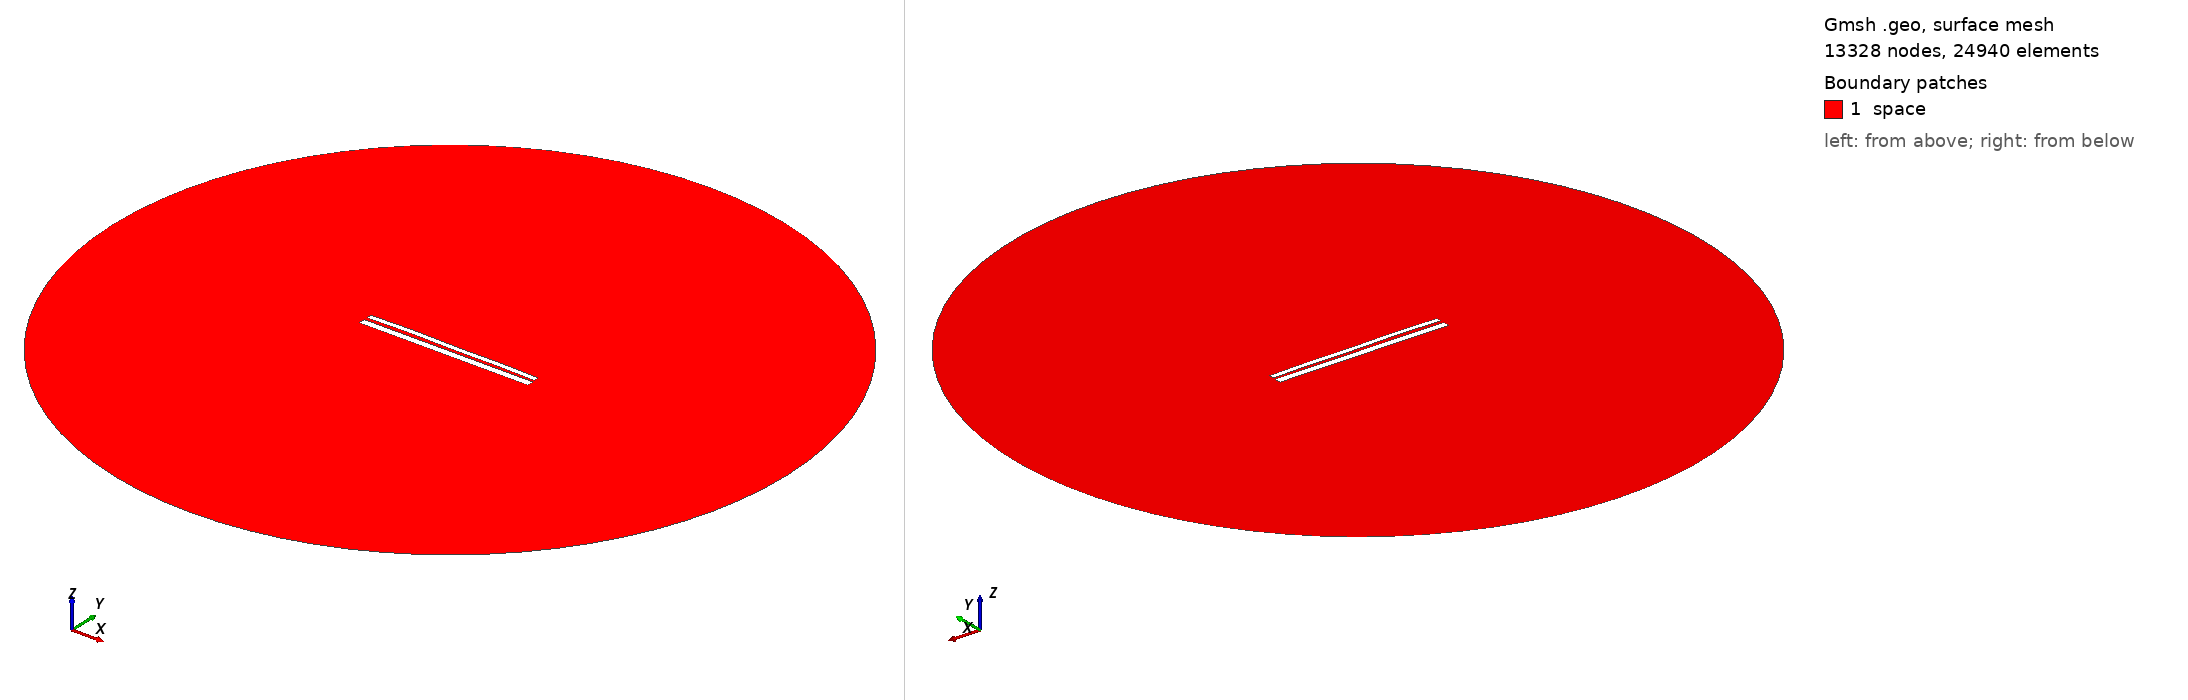

Gmsh geometry script, surface-meshed: 13328 nodes, 24940 surface elements. Boundary patches (legend numbers): 1 space. Left view from above one corner, right view from below the opposite corner. Legend entries are the model's physical surfaces. The drawing asked Gmsh for element sizes between 1% and 20% of the model's largest extent; the script's own settings can give other sizes.

=== 9495.geo (drawn) ===
//---------------------------------------
// Geometry kernel
//---------------------------------------

SetFactory("OpenCASCADE");



//---------------------------------------
// Parameters of the geometry
//---------------------------------------

// Overetch of the upper plate
overetch = 0.375;

// Distance between the plates
distance = 1.5;

// Discretization over the x axis (for the deformation)
nx = 50; 

// Length of the plate
L = 100 - overetch; 

// Number of modes
n = 4; 

// 1st mode coefficient
coeff(1) = -0.15;
beta(1) = 0.596864 * 3.1415926535 / L;

// 2nd mode coefficient
coeff(2) = 0.15;
beta(2) = 1.49418 * 3.1415926535 / L;

// 3rd mode coefficient
coeff(3) = 0.07499999999999998;
beta(3) = 2.50025 * 3.1415926535 / L;

// 4th mode coefficient
coeff(4) = 0.15;
beta(4) = 3.49999 * 3.1415926535 / L;



//---------------------------------------
// Upper plate (deformed rectangle)
//---------------------------------------

// Coordiantes of the upper plate
xmin = -50;
xmax = 50 - overetch;

// Height of the upper plate
yheight = 4 - 2 * overetch;

// Indexes of the points
UpperID[] = {};
LowerID[] = {};
LeftID[] = {};
RightID[] = {};

// Point index
p = 1;

// Horizontal edges
For i In {1:nx}
    x = xmin + (i-1)*(xmax - xmin)/(nx-1);

    y_bottom = distance / 2 + overetch;
    For j In {1:n}
        C = (Cosh(beta(j)*L) + Cos(beta(j)*L)) / (Sinh(beta(j)*L) + Sin(beta(j)*L));
        y_bottom  = y_bottom + coeff(j) * (Cosh(beta(j)*(x+50)) - Cos(beta(j)*(x+50)) - C * (Sinh(beta(j)*(x+50)) - Sin(beta(j)*(x+50))));
    EndFor

    y_top = y_bottom + yheight;

    Point(p) = {x, y_top, 0, 1.0};
    UpperID[i] = p;
    p = p + 1;

    Point(p) = {x, y_bottom, 0, 1.0};
    LowerID[i] = p;
    p = p + 1;
EndFor

// Create point lists
UpperPts[] = {}; LowerPts[] = {};
For i In {1:nx}
  UpperPts[] += {UpperID[i]};
  LowerPts[] += {LowerID[i]};
EndFor

// Build splines
Spline(1) = {UpperPts[]};
Spline(2) = {LowerPts[]};
Line(3) = {LowerPts[nx-1], UpperPts[nx-1]};
Line(4) = {LowerPts[0], UpperPts[0]};

// Build the plane surface
Curve Loop(1) = {2, 3, -1, -4};
Plane Surface(1) = {1};



//---------------------------------------
// Lower plate (rectangle)
//---------------------------------------

// Vertices
Point(1001) = {-50, -1, 0, 1.0};
Point(1002) = { 50, -1, 0, 1.0};
Point(1003) = { 50,  -5, 0, 1.0};
Point(1004) = {-50,  -5, 0, 1.0};

// Edges
Line(5) = {1001, 1002};
Line(6) = {1002, 1003};
Line(7) = {1003, 1004};
Line(8) = {1004, 1001};

// Plane surface
Line Loop(2) = {5, 6, 7, 8};
Plane Surface(2) = {2}; 



//---------------------------------------
// Outer (fictious) boundary
//---------------------------------------

// Points
Point(1005) = {0, 0, 0};       // Center
Point(1006) = {200, 0, 0};     // Start point
Point(1007) = {0, 200, 0};     // 90 degrees
Point(1008) = {-200, 0, 0};    // 180 degrees
Point(1009) = {0, -200, 0};    // 270 degrees

// Circle arcs (each needs start, center, end)
Circle(9) = {1006, 1005, 1007};
Circle(10) = {1007, 1005, 1008};
Circle(11) = {1008, 1005, 1009};
Circle(12) = {1009, 1005, 1006};

// Plane surface for the entire domain
Curve Loop(3) = {9, 10, 11, 12};
Surface(3) = {3};

// Subtract the plates from the whole domain to obtain the actual domain where we want to solve the equations
BooleanDifference{ Surface{3}; Delete; }{ Surface{1}; Surface{2}; Delete; }




//---------------------------------------
// Transfinite Lines/Curves
//---------------------------------------

// Set the number of points on the boundaries
r = 7;

// Plates
Transfinite Curve {1, 2} = 50*r Using Progression 1;
Transfinite Curve {3, 4} = 2*r Using Progression 1;
Transfinite Line {5, 7} = 50*r Using Progression 1;
Transfinite Line {6, 8} = 2*r Using Progression 1;

// Outer boundary
Transfinite Line {9, 10, 11, 12} = 20 Using Progression 1;



//---------------------------------------
// Physical groups
//---------------------------------------                

// Physical curves (boundaries)
Physical Line("force_segment", 10) = {2};
Physical Line("upper_plate", 11) = {1, 3, 4};
Physical Line("lower_plate", 12) = {5, 6, 7, 8};
Physical Line("boundary", 20) = {9, 10, 11, 12};

// Physical Surfaces
Physical Surface("space", 30) = {3};



//---------------------------------------
// 6. Generate the Mesh
//---------------------------------------

// 2D mesh generation
Mesh 2;
